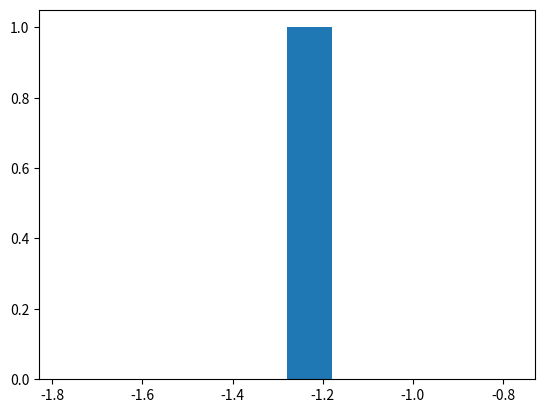

Recreate this plot in Python.
import matplotlib.pyplot as plt
import numpy as np

x = np.random.normal();

plt.hist(x);
plt.show();
